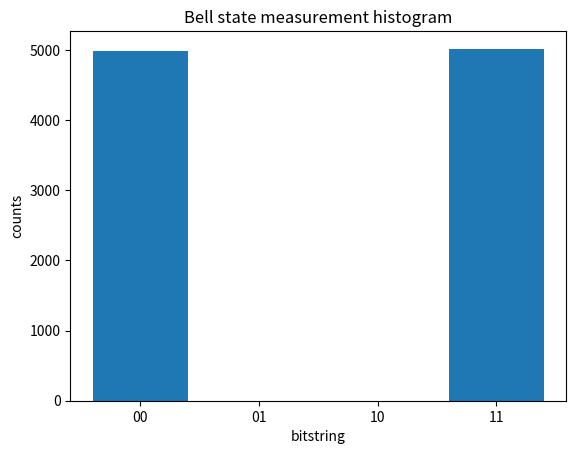

Write the Python code that produced this figure. (Note: this script raises an exception after producing the figure.)
# @title
import numpy as np

DTYPE = np.complex128

def ket00():
    """Return |00> as a length‑4 complex column vector."""
    v = np.zeros(4, dtype=DTYPE)
    v[0] = 1.0
    return v

def normalize(v: np.ndarray) -> np.ndarray:
    n = np.linalg.norm(v)
    if n == 0:
        raise ValueError("Zero vector cannot be normalized.")
    return v / n

# Example
psi = ket00()
assert np.isclose(np.linalg.norm(psi), 1.0)

# @title
# 1‑qubit and 2‑qubit gate definitions (matrix form)
I2 = np.array([[1, 0], [0, 1]], dtype=DTYPE)
H  = (1/np.sqrt(2)) * np.array([[1, 1], [1, -1]], dtype=DTYPE)

# CNOT with control = q0 (MSB), target = q1 (LSB) in basis |q0 q1>
CNOT_01 = np.array([
    [1,0,0,0],
    [0,1,0,0],
    [0,0,0,1],
    [0,0,1,0]
], dtype=DTYPE)

# Expand a 1‑qubit unitary U to a 2‑qubit operator acting on target qubit t in |q0 q1> order
# t = 0 applies to q0 (MSB); t = 1 applies to q1 (LSB)

def expand_1q(U: np.ndarray, t: int) -> np.ndarray:
    if t == 0:   # act on q0 (MSB)
        return np.kron(U, I2)
    elif t == 1: # act on q1 (LSB)
        return np.kron(I2, U)
    else:
        raise ValueError("target index must be 0 or 1")

# Apply a gate matrix to a state vector

def apply(U: np.ndarray, psi: np.ndarray) -> np.ndarray:
    return U @ psi

# Quick unit tests
assert np.allclose(H.conj().T @ H, I2)
assert np.allclose(CNOT_01.conj().T @ CNOT_01, np.eye(4))

# @title
def bell_state() -> np.ndarray:
    psi = ket00()
    # H on q0 (MSB), then CNOT(control=q0, target=q1)
    psi = apply(expand_1q(H, t=0), psi)
    psi = apply(CNOT_01, psi)
    return normalize(psi)

psi_bell = bell_state()
print("Bell state vector:", np.round(psi_bell, 6))
# Expected amplitudes (up to a global phase): [1/√2, 0, 0, 1/√2]

# @title
import matplotlib.pyplot as plt

BITSTR = ["00","01","10","11"]

def sample_bitstrings(psi: np.ndarray, shots: int = 10_000, seed: int = 7):
    rng = np.random.default_rng(seed)
    probs = np.abs(psi)**2
    idx = rng.choice(4, size=shots, p=probs)
    return idx

# Sample from Bell state
shots = 10_000
idx = sample_bitstrings(psi_bell, shots=shots)

# Make histogram
counts = {b: int(np.sum(idx == i)) for i, b in enumerate(BITSTR)}
print(counts)
plt.bar(counts.keys(), counts.values())
plt.xlabel("bitstring"); plt.ylabel("counts"); plt.title("Bell state measurement histogram")
plt.show()

!pip install -q "qiskit>=2.1" qiskit-aer

import math
import numpy as np
import matplotlib.pyplot as plt

from qiskit import QuantumCircuit, transpile
from qiskit_aer import Aer

def statevector_from_aer(circ: QuantumCircuit) -> np.ndarray:
    backend = Aer.get_backend("aer_simulator_statevector")
    tqc = transpile(circ, backend)
    result = backend.run(tqc).result()
    return np.asarray(result.get_statevector(tqc), dtype=np.complex128)

class QubitSystem:
    def __init__(self, statevector: np.ndarray, label: str = "Qubit System"):
        self.label = label
        self.set_statevector(statevector)

    def set_statevector(self, statevector: np.ndarray):
        sv = np.asarray(statevector, dtype=np.complex128).flatten()
        if sv.ndim != 1:
            raise ValueError("Statevector must be 1D.")
        n_states = sv.size
        n_qubits = int(round(math.log2(n_states)))
        if 2**n_qubits != n_states:
            raise ValueError("Length must be a power of 2.")
        # Defensive normalization (harmless if already normalized)
        norm = np.linalg.norm(sv)
        if norm != 0 and not np.isclose(norm, 1.0):
            sv = sv / norm

        self.n_qubits = n_qubits
        self.n_states = n_states
        self.amps  = sv
        self.prob  = np.abs(sv)**2
        self.phase = np.angle(sv)

    def viz_circle(self, max_cols: int = 8, figsize_scale: float = 2.3):
        cols = max(1, min(max_cols, self.n_states))
        rows = int(math.ceil(self.n_states / cols))

        fig, axes = plt.subplots(
            rows, cols,
            figsize=(cols*figsize_scale, rows*(figsize_scale+0.2))
        )
        axes = np.atleast_2d(axes)

        def bitstr(i: int, n: int) -> str:
            return format(i, f"0{n}b")

        for idx in range(rows * cols):
            r, c = divmod(idx, cols)
            ax = axes[r, c]
            ax.set_aspect("equal")
            ax.set_xlim(0, 1); ax.set_ylim(0, 1)
            ax.axis("off")

            if idx >= self.n_states:
                ax.set_visible(False)
                continue

            # Outer reference circle
            ax.add_patch(plt.Circle((0.5, 0.5), 0.48, fill=False, lw=1.0, alpha=0.5))

            # Filled disk: radius ∝ sqrt(probability) so area ∝ probability
            radius = 0.48 * np.sqrt(self.prob[idx])
            ax.add_patch(plt.Circle((0.5, 0.5), radius, alpha=0.25))

            # Phase arrow
            angle = self.phase[idx]
            L = 0.45
            x2 = 0.5 + L * np.cos(angle)
            y2 = 0.5 + L * np.sin(angle)
            ax.arrow(0.5, 0.5, x2 - 0.5, y2 - 0.5,
                     head_width=0.03, head_length=0.05, length_includes_head=True)

            ax.set_title(f"|{bitstr(idx, self.n_qubits)}⟩", fontsize=10)

        fig.suptitle(self.label, fontsize=12)
        plt.tight_layout()
        plt.show()

qc = QuantumCircuit(2, name="Bell")
qc.h(0)
qc.cx(0, 1)
qc.save_statevector()     # Save state vector after all gates have been applied

sv = statevector_from_aer(qc)
QubitSystem(sv, label="Bell state (|00⟩+|11⟩)/√2").viz_circle()

import numpy as np

# numeric dtype
DTYPE = np.complex128

# Hadamard gate
H = (1/np.sqrt(2)) * np.array([[1, 1],
                               [1, -1]], dtype=DTYPE)

# helper: Kronecker product of a list of matrices
def kron_all(mats):
    out = mats[0]
    for m in mats[1:]:
        out = np.kron(out, m)
    return out

def expand_1q_n(U, t, n):
    """
    Expand a 1-qubit unitary U to act on target qubit t in an n-qubit system.
    Qubit ordering: [0,...,n-1] with 0 = leftmost (most significant).
    """
    ops = []
    for i in range(n):
        if i == t:
            ops.append(U)
        else:
            ops.append(np.eye(2, dtype=DTYPE))
    return kron_all(ops)

# Build CSWAP (8x8)
# CSWAP = |0><0| ⊗ I_4 + |1><1| ⊗ SWAP_2
P0 = np.array([[1,0],[0,0]], dtype=DTYPE)
P1 = np.array([[0,0],[0,1]], dtype=DTYPE)

SWAP_2 = np.array([
    [1,0,0,0],
    [0,0,1,0],
    [0,1,0,0],
    [0,0,0,1]
], dtype=DTYPE)

CSWAP = np.kron(P0, np.eye(4, dtype=DTYPE)) + np.kron(P1, SWAP_2)

def swap_test(psi: np.ndarray, phi: np.ndarray):
    psi = psi / np.linalg.norm(psi)
    phi = phi / np.linalg.norm(phi)

    # initial state |0>⊗|ψ>⊗|φ>
    init = np.kron(np.array([1,0], dtype=DTYPE), np.kron(psi, phi))

    # H on ancilla
    U_Ho = expand_1q_n(H, t=0, n=3)
    state = U_Ho @ init
    # CSWAP
    state = CSWAP @ state
    # final H on ancilla
    state = U_Ho @ state

    probs = np.abs(state)**2
    prob_1 = probs[4:].sum()   # ancilla=1 indices (MSB-first ordering)

    F_hat = 1 - 2*prob_1
    F_exact = float(np.abs(np.vdot(psi, phi))**2)

    return prob_1, F_hat, F_exact

# Define common states
zero = np.array([1,0], dtype=DTYPE)
one  = np.array([0,1], dtype=DTYPE)
plus = (1/np.sqrt(2)) * np.array([1,1], dtype=DTYPE)

# Run tests
tests = [
    ("|ψ⟩=|φ⟩=|0⟩", zero, zero),
    ("|ψ⟩=|0⟩, |φ⟩=|1⟩", zero, one),
    ("|ψ⟩=|+⟩, |φ⟩=|0⟩", plus, zero),
]

for label, psi, phi in tests:
    prob_1, F_hat, F_exact = swap_test(psi, phi)
    print(f"{label} ⇒ F_exact={F_exact:.3f}, F_hat={F_hat:.3f}, P(output=1)={prob_1:.3f}")

!pip install pylatexenc matplotlib --quiet

from qiskit import QuantumCircuit, QuantumRegister, ClassicalRegister, transpile
from qiskit_aer import AerSimulator
import numpy as np
import math
from statistics import mean, stdev
import matplotlib.pyplot as plt
from IPython.display import display

# Utility: Random generator
rng = np.random.default_rng()
sim = AerSimulator()

# Preparation helpers
def prepare_basis_on(qc, reg, index):
    """Prepares a computational basis state |index> on given register."""
    bits = format(index, f'0{len(reg)}b')
    for i, bit in enumerate(reversed(bits)):
        if bit == '1':
            qc.x(reg[i])
    return bits

def prepare_uniform_plus_on(qc, reg):
    """Prepares uniform superposition |+++...> on given register."""
    qc.h(reg)
    return "+"

# Building SWAP test circuit
def swap_test_circuit(test_prep_fn):
    """
    Builds and returns SWAP test circuit + test_bits for given test_prep_fn.
    """
    # Define registers
    control = QuantumRegister(1, 'control')
    ref = QuantumRegister(3, 'ref')
    test = QuantumRegister(3, 'test')
    c = ClassicalRegister(1, 'c')

    qc = QuantumCircuit(control, ref, test, c)

    # Prepare reference state |101> (index=5)
    qc.x(ref[0])
    qc.x(ref[2])

    # Prepare test state using supplied function
    test_bits = test_prep_fn(qc, test)

    # SWAP test sequence
    qc.h(control[0])
    for i in range(3):
        qc.cx(control[0], ref[i])
        qc.cx(control[0], test[i])
        qc.cx(control[0], ref[i])
    qc.h(control[0])

    # Measure control qubit
    qc.measure(control[0], c[0])

    return qc, test_bits

# Experiment execution
def run_one(qc, shots, seed=None):
    tqc = transpile(qc, sim)
    job = sim.run(tqc, shots=shots, seed_simulator=seed)
    res = job.result()
    counts = res.get_counts()
    p0 = counts.get('0', 0) / shots
    return p0, counts, tqc

def repeated_experiment(test_prep_fn, shots_list=[1000,2000,4000], repeats=30, test_label='test'):
    results = {}
    for s in shots_list:
        F_list = []
        for r in range(repeats):
            qc, test_bits = swap_test_circuit(test_prep_fn)
            p4, counts, tqc = run_one(qc, shots=s, seed=r+100)
            F_hat = 2*p4 - 1
            F_list.append(F_hat)
        mu = mean(F_list)
        se = (stdev(F_list) / math.sqrt(len(F_list))) if len(F_list) > 1 else 0.0
        results[s] = {'mean_F': mu, 'stderr': se, 'raw': F_list}
    return results

# Defining test and preparation functions
# Taking positive as k=5 and negative as k!=5
reference_index = 5  # |101>
negative_index = 3   # |011|

def test_prep_same(qc, reg):
    return prepare_basis_on(qc, reg, reference_index)

def test_prep_diff(qc, reg):
    return prepare_basis_on(qc, reg, negative_index)

def test_prep_uniform(qc, reg):
    return prepare_uniform_plus_on(qc, reg)

# MEASUREMENT AND FIDELITY ESTIMATE
qc, test_bits = swap_test_circuit(test_prep_diff)
compiled = transpile(qc, sim)

# Simulation run at several shot values (1k, 2k, 4k)
result = sim.run(compiled, shots=1000).result()
counts = result.get_counts()
result1 = sim.run(compiled, shots=2000).result()
counts1 = result1.get_counts()
result2 = sim.run(compiled, shots=4000).result()
counts2 = result2.get_counts()

# Compute and display fidelity estimate
p0 = counts.get('0', 0) / 1000
fidelity_estimate = 2 * p0 - 1
p1 = counts1.get('0',0) / 2000
fidelity_estimate1 = 2 * p1 - 1
p2 = counts2.get('0',0)/4000
fidelity_estimate2 = 2 * p2 - 1

# Output
print(f"\nTest state bits: {test_bits}")
print(f"For 1000 shots")
print(f"P(output=1): {p0}")
print(f"Counts: {counts}")
print(f"Estimated fidelity: {fidelity_estimate:.3f}")
print(f"For 2000 shots")
print(f"P(output=1): {p1}")
print(f"Counts: {counts1}")
print(f"Estimated fidelity: {fidelity_estimate1:.3f}")
print(f"For 4000 shots")
print(f"P(output=1): {p2}")
print(f"Counts: {counts2}")
print(f"Estimated fidelity: {fidelity_estimate2:.3f}")

# Plot results for all 3 shot values
fig, axs = plt.subplots(1, 3, figsize=(15, 4))

# List of results
shot_counts = [1000, 2000, 4000]
counts_list = [counts, counts1, counts2]
fidelities = [fidelity_estimate, fidelity_estimate1, fidelity_estimate2]

for ax, shots, cts, fid in zip(axs, shot_counts, counts_list, fidelities):
    ax.bar(cts.keys(), cts.values(), color='royalblue')
    ax.set_title(f"{shots} shots\nFidelity ≈ {fid:.3f}")
    ax.set_xlabel("Measured Control Qubit")
    ax.set_ylabel("Counts")
    ax.set_ylim(0, max(cts.values()) * 1.2)
    ax.grid(axis='y', linestyle=':', alpha=0.6)

plt.suptitle("SWAP Test Results Across Different Shot Magnitudes", fontsize=14)
plt.tight_layout(rect=[0, 0, 1, 0.95])
plt.show()

# EVALUATION PROTOCOL
shots_list = [1000, 2000, 4000]
repeats = 30

print("\nRunning positive (same) trials...")
res_pos = repeated_experiment(test_prep_same, shots_list=shots_list, repeats=repeats, test_label='same')
print("Running negative (different) trials...")
res_neg = repeated_experiment(test_prep_diff, shots_list=shots_list, repeats=repeats, test_label='diff')
print("Running uniform superposition trials...")
res_uni = repeated_experiment(test_prep_uniform, shots_list=shots_list, repeats=repeats, test_label='uniform')

# Print evaluation results
print("\nShots | mean F (pos) ± stderr | mean F (neg) ± stderr")
for s in shots_list:
    mp = res_pos[s]['mean_F']; sp = res_pos[s]['stderr']
    mn = res_neg[s]['mean_F']; sn = res_neg[s]['stderr']
    print(f"{s:5d} | {mp:0.6f} ± {sp:0.6f} | {mn:0.6f} ± {sn:0.6f}")

# Sanity check for Identical States L=R
# Expected yield for mean F : 1
print("\nShots | mean F (uniform) ± stderr")
for s in shots_list:
    mu = res_uni[s]['mean_F']; su = res_uni[s]['stderr']
    print(f"{s:5d} | {mu:0.6f} ± {su:0.6f}")

# Sanity check for Different basis states (|000> cs |111>)
# Expected yield for mean F : ~0


# Draw circuit
fig = qc.draw("mpl")
display(fig)


def test_prep_superposed_left(qc, reg, index):
    qc.h(reg[0])
    bits = format(index, f'0{len(reg)}b')
    for i, bit in enumerate(reversed(bits[1:])):
        if bit == '1':
            qc.x(reg[i+1])
    return f"superposed_left_{index}"

def test_prep_superposed_left_pos(qc, reg):
    return test_prep_superposed_left(qc, reg, reference_index)

def test_prep_superposed_left_neg(qc, reg):
    return test_prep_superposed_left(qc, reg, negative_index)

print("\nRunning superposed left qubit (positive) trials...")
res_super_pos = repeated_experiment(test_prep_superposed_left_pos, shots_list=shots_list, repeats=repeats, test_label='superposed_pos')
print("Running superposed left qubit (negative) trials...")
res_super_neg = repeated_experiment(test_prep_superposed_left_neg, shots_list=shots_list, repeats=repeats, test_label='superposed_neg')

print("\nShots | mean F (superposed pos) ± stderr | mean F (superposed neg) ± stderr")
for s in shots_list:
    mp = res_super_pos[s]['mean_F']; sp = res_super_pos[s]['stderr']
    mn = res_super_neg[s]['mean_F']; sn = res_super_neg[s]['stderr']
    print(f"{s:5d} | {mp:0.6f} ± {sp:0.6f} | {mn:0.6f} ± {sn:0.6f}")




